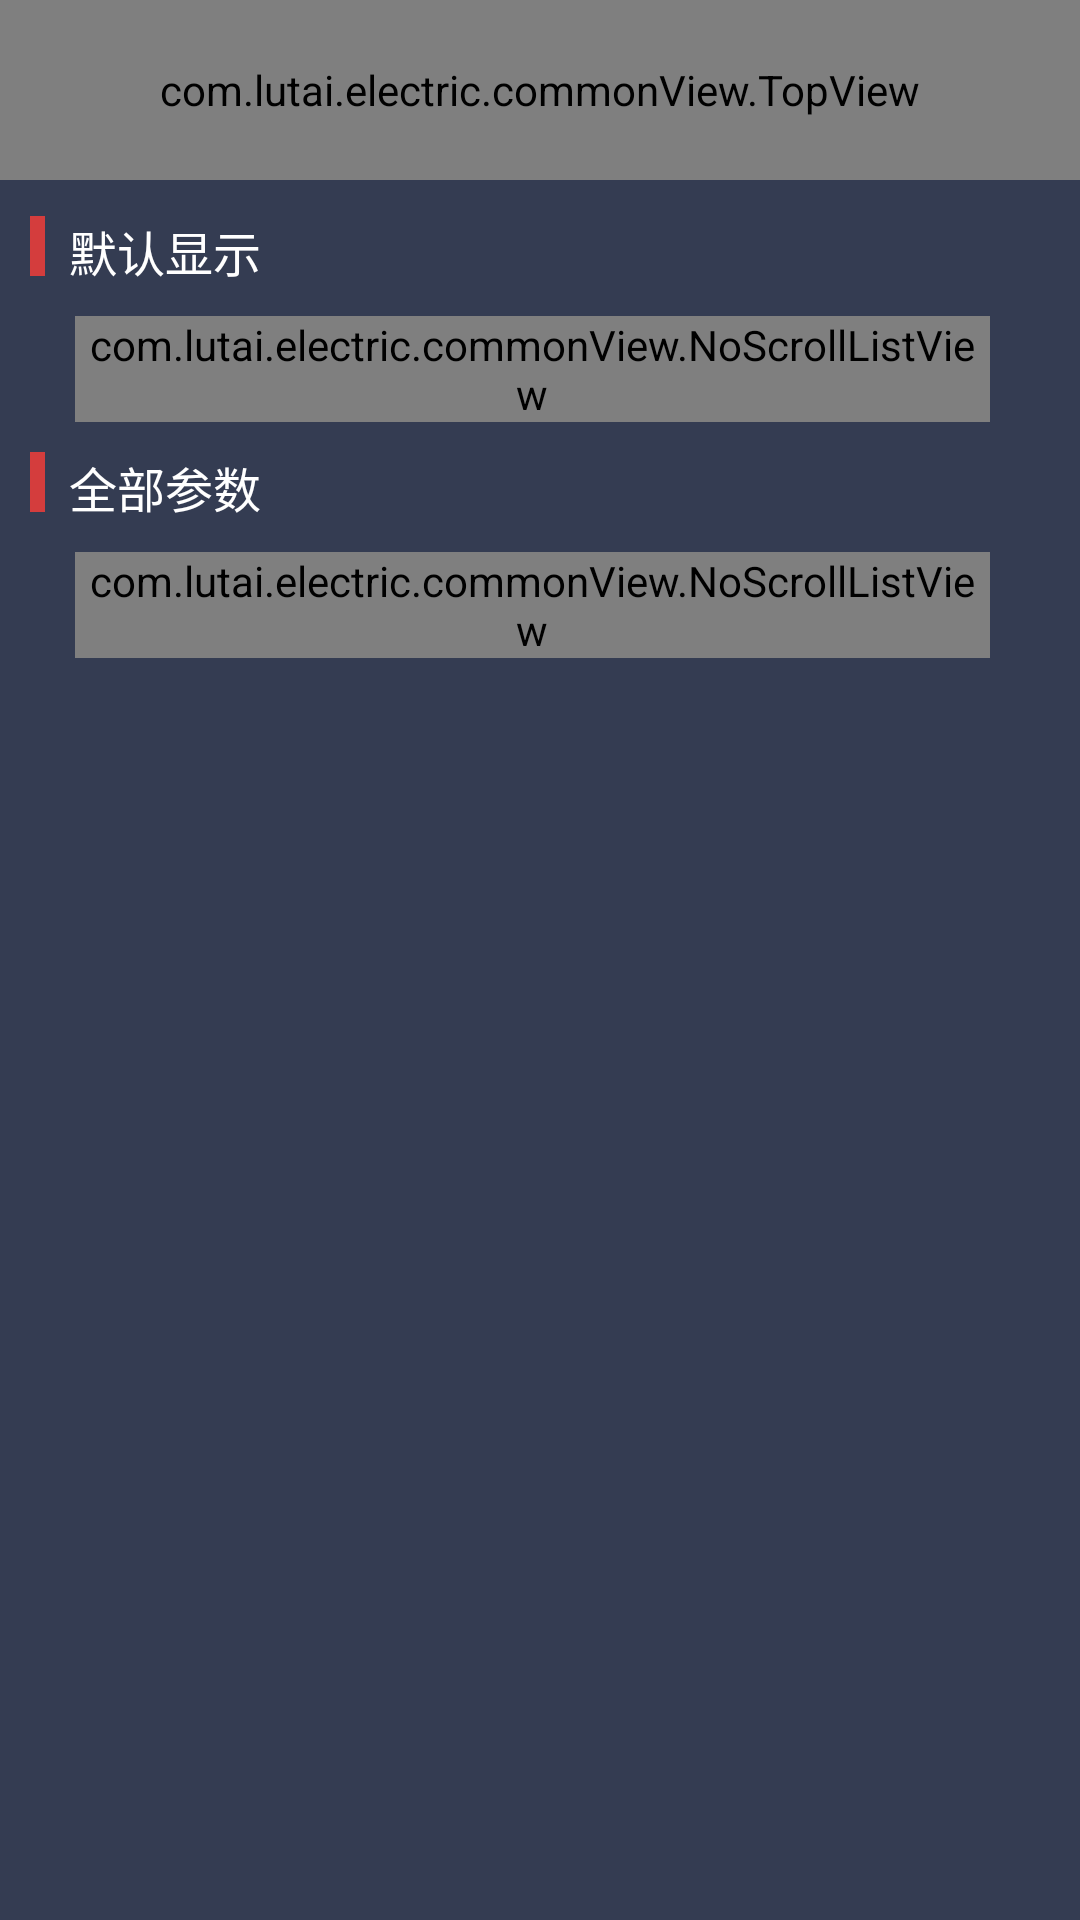

Layout XML and referenced resources for this Android screen:
<!-- AndroidManifest.xml: application theme AppTheme -->
<!-- res/layout/activity_common_params.xml -->
<?xml version="1.0" encoding="utf-8"?>
<ScrollView xmlns:android="http://schemas.android.com/apk/res/android"
            android:layout_width="match_parent"
            android:scrollbars="none"
            android:background="@color/common_main_bg"
            android:layout_height="match_parent">

    <LinearLayout
        android:layout_width="wrap_content"
        android:layout_height="wrap_content"
        android:orientation="vertical">

        <com.lutai.electric.commonView.TopView
            android:id="@+id/tv_topview"
            android:layout_width="match_parent"
            android:layout_height="60dp"
            android:background="@color/top_common_color">
        </com.lutai.electric.commonView.TopView>

        <LinearLayout
            android:layout_width="match_parent"
            android:layout_height="wrap_content"
            android:layout_gravity="center_vertical"
            android:paddingBottom="10dp"
            android:paddingTop="12dp">

            <TextView
                android:layout_width="5dp"
                android:layout_height="20dp"
                android:layout_marginLeft="10dp"
                android:background="@color/ring_color"/>

            <TextView
                android:layout_width="match_parent"
                android:layout_height="wrap_content"
                android:layout_gravity="center_vertical"
                android:layout_marginLeft="8dp"
                android:text="默认显示"
                android:textColor="@color/white"
                android:textSize="16sp"/>
        </LinearLayout>

        <com.lutai.electric.commonView.NoScrollListView
            android:id="@+id/list_common"
            android:layout_width="match_parent"
            android:layout_height="wrap_content"
            android:layout_marginLeft="25dp"
            android:layout_marginRight="30dp"
            android:background="@color/white"
            android:cacheColorHint="@android:color/transparent"
            android:divider="@null"
            android:dividerHeight="0dp"
            android:listSelector="@android:color/transparent"
            android:scrollbars="none"/>

        <LinearLayout
            android:layout_width="match_parent"
            android:layout_height="wrap_content"
            android:layout_gravity="center_vertical"
            android:paddingBottom="10dp"
            android:paddingTop="10dp">

            <TextView
                android:layout_width="5dp"
                android:layout_height="20dp"
                android:layout_marginLeft="10dp"
                android:background="@color/ring_color"/>

            <TextView
                android:layout_width="match_parent"
                android:layout_height="wrap_content"
                android:layout_gravity="center_vertical"
                android:layout_marginLeft="8dp"
                android:text="全部参数"
                android:textColor="@color/white"
                android:textSize="16sp"/>
        </LinearLayout>

        <com.lutai.electric.commonView.NoScrollListView
            android:id="@+id/list_all"
            android:layout_width="match_parent"
            android:layout_height="wrap_content"
            android:layout_marginLeft="25dp"
            android:layout_marginRight="30dp"
            android:background="@color/white"
            android:cacheColorHint="@android:color/transparent"
            android:divider="@null"
            android:dividerHeight="0dp"
            android:listSelector="@android:color/transparent"
            android:scrollbars="none"/>
    </LinearLayout>
</ScrollView>
<!-- resources referenced by this layout -->
<resources>
  <color name="common_main_bg">#343c52</color>
  <color name="ring_color">#D43D3D</color>
  <color name="top_common_color">#383c53</color>
  <color name="white">#FFFFFF</color>
  <style name="AppTheme" parent="Theme.AppCompat.Light.NoActionBar">
          
          <item name="colorPrimary">@color/colorPrimary</item>
          <item name="colorPrimaryDark">@color/colorPrimaryDark</item>
          <item name="colorAccent">@color/colorAccent</item>
      </style>
  <color name="colorPrimary">#3F51B5</color>
  <color name="colorPrimaryDark">#303F9F</color>
  <color name="colorAccent">#FF4081</color>
</resources>
